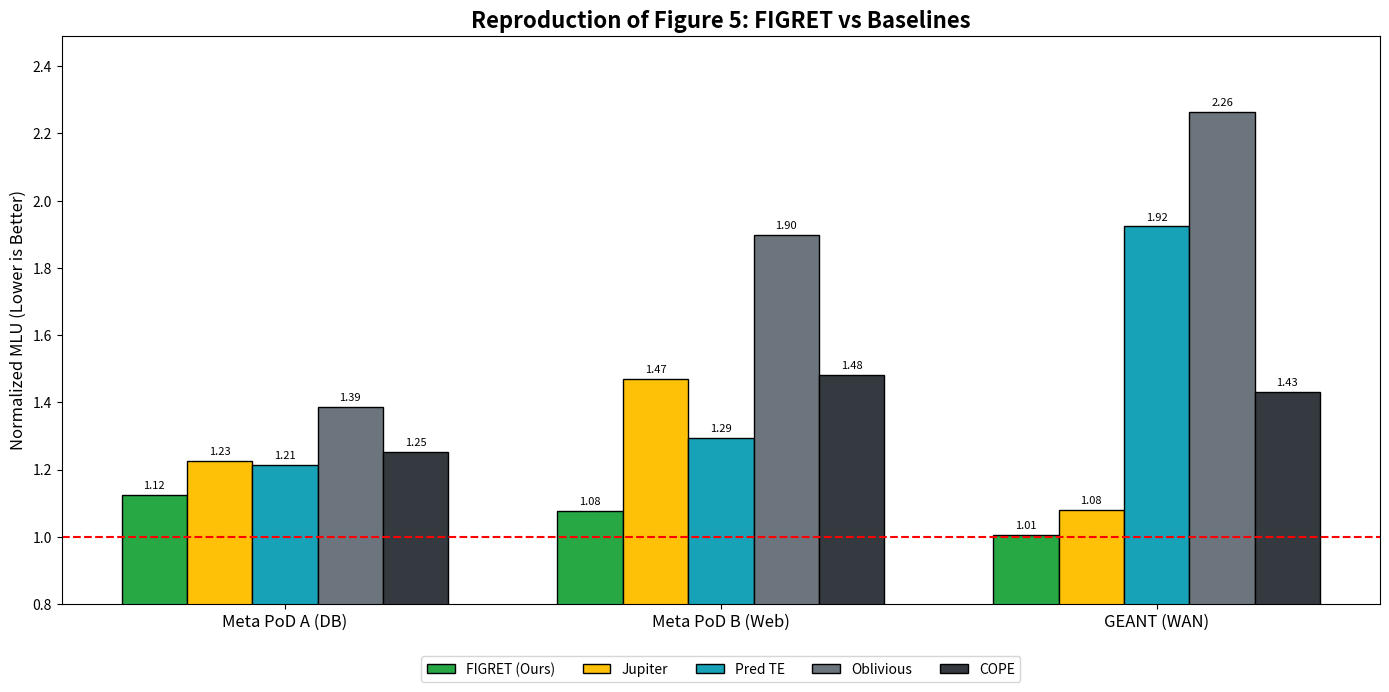

This chart was generated by the following Python code:
import matplotlib.pyplot as plt
import numpy as np

# =================================================================
# 🔴 请将 collect_scores.py 输出的字典粘贴在下面
# =================================================================
DATA = {
    'Facebook_pod_a':{'FIGRET (Ours)': 1.124492204491678, 'Jupiter': 1.2256165405531187, 'Pred TE': 1.212954662149011, 'Oblivious': 1.3861413165575924, 'COPE': 1.2518563764261852},
    'Facebook_pod_b':{'FIGRET (Ours)': 1.0779133930658904, 'Jupiter': 1.470552859937153, 'Pred TE': 1.293712422322798, 'Oblivious': 1.8977997222155063, 'COPE': 1.4817284508960844},
    'GEANT':{'FIGRET (Ours)': 1.0053174914437932, 'Jupiter': 1.0788517296835018, 'Pred TE': 1.9233202189479432, 'Oblivious': 2.2636702693920703, 'COPE': 1.4308251086377513}
}



# =================================================================

def plot_reproduction():
    # 准备数据
    topologies = list(DATA.keys())
    # 提取所有出现的算法名
    schemes = list(DATA[topologies[0]].keys())

    # 映射显示的拓扑名称 (论文中的叫法)
    topo_labels = ["Meta PoD A (DB)", "Meta PoD B (Web)", "GEANT (WAN)"]

    x = np.arange(len(topologies))
    width = 0.15

    fig, ax = plt.subplots(figsize=(14, 7))

    # 颜色盘 (参考论文风格)
    colors = ['#28a745', '#ffc107', '#17a2b8', '#6c757d', '#343a40']

    for i, scheme in enumerate(schemes):
        vals = [DATA[topo].get(scheme, 0) for topo in topologies]
        rects = ax.bar(x + (i - 2) * width, vals, width, label=scheme, color=colors[i], edgecolor='black')

        # 标数值
        for rect in rects:
            height = rect.get_height()
            if height > 0.01:
                ax.annotate(f'{height:.2f}',
                            xy=(rect.get_x() + rect.get_width() / 2, height),
                            xytext=(0, 3), textcoords="offset points",
                            ha='center', va='bottom', fontsize=8, rotation=0)

    # 图表装饰
    ax.set_ylabel('Normalized MLU (Lower is Better)', fontsize=12)
    ax.set_title('Reproduction of Figure 5: FIGRET vs Baselines', fontsize=16, fontweight='bold')
    ax.set_xticks(x)
    ax.set_xticklabels(topo_labels, fontsize=12)
    ax.legend(ncol=5, loc='upper center', bbox_to_anchor=(0.5, -0.08), fontsize=10)

    # 获取最大值以设置Y轴上限
    all_vals = [v for sub in DATA.values() for v in sub.values()]
    ax.set_ylim(0.8, max(all_vals) * 1.1)

    # 画最优线
    plt.axhline(y=1.0, color='r', linestyle='--', linewidth=1.5, label='Optimal')

    plt.tight_layout()
    plt.savefig('Final_Reproduction_Fig5.png', dpi=300)
    print("✅ 图表生成完毕: Final_Reproduction_Fig5.png")
    plt.show()


if __name__ == "__main__":
    plot_reproduction()